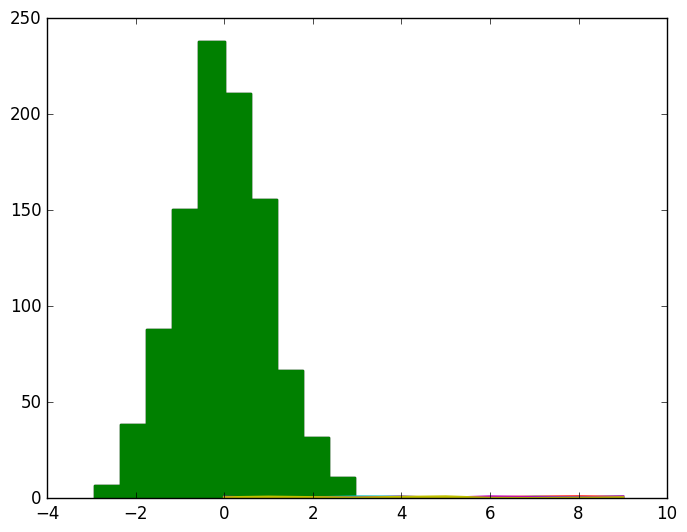

Generate this figure with matplotlib:
# 设置环境
import matplotlib.pyplot as plt
import numpy as np

plt.style.use('classic')

# 使⽤默认配置显示图形
x = np.random.randn(1000)
plt.hist(x)

# 保存默认的配置，修改后需要还原
rc_default = plt.rcParams.copy()
from matplotlib import cycler

colors = cycler('color', ['#777777', '#888888', '#999999', '#AAAAAA', '#BBBBBB', '#CCCCCC'])
plt.rc('axes', facecolor='#EEEEEE', edgecolor='none', axisbelow=True, grid=True, prop_cycle=colors)
plt.rc('grid', color='w', linestyle='solid')
plt.rc('xtick', direction='out', color='gray')
plt.rc('ytick', direction='out', color='gray')
plt.rc('patch', edgecolor='green')
plt.rc('lines', linewidth=2)
plt.hist(x)

for i in range(4):
    plt.plot(np.random.rand(10))

plt.rcParams.update(rc_default)

plt.show()